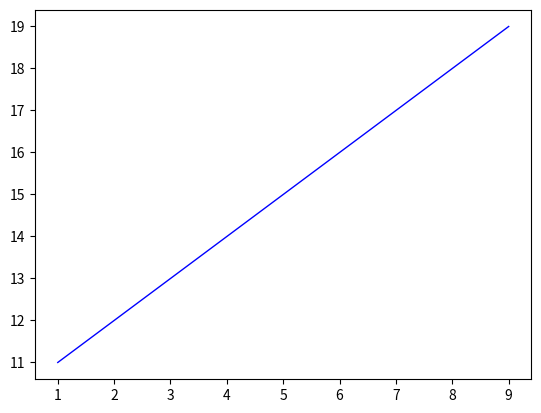

Python code for this plot:
# BMEn 5411
# Fall 2017
# Python Tutorial

#This is a comment!

"""
This is also a comment
that allows you to write
on multiple lines.

"""
print("")
print("This is a print statement")
print("")
print("Use these often to debug your code")
print("")
print("________________________________________________")

# if statements

scienceIsFun = True

print("Is science fun?")
print("")

if(scienceIsFun):
    print("Obviously")
    print("")

# while loops

daysLeftOfClass = 25
while (daysLeftOfClass > 0):
   print ('You have this many classes left:', daysLeftOfClass)
   daysLeftOfClass = daysLeftOfClass - 1

grades = ['A','B','C','D','F','FF']

print("________________________________________")
print("")
print("Note the difference between indexing with Matlab vs Python")
print("")
print('Your grade on this assignment is an:',grades[0])
print('Your grade on this assignment is an:',grades[1])
print('Your grade on this assignment is an:',grades[5],".","Don't cheat")

print("________________________________________")
print("")

student_grades = {
        'CC': 100+100,'TN': 100+100,'NA': 0,'WA': 0,'SVSA': 0,'BB': 0,'JB': 0,'TD': 0,'CD': 0,'CD': 0,
        'EG': 0,'PG': 0,'CG': 0,'MG': 0,'AH': 0,'CK': 0,'SK': 0,'ZK': 0,
        'AK': 0,'JL': 0,'LM': 0,'KMai': 0,'KMan': 0,'LM': 0,'DM': 0,'BSRM': 0,
        'ANai': 0,'ANaw': 0,'ATN': 0,'CO': 0,'KP': 0,'JP': 0,'MS': 0,'ES': 0,
        'AS': 0,'SSo': 0,'SSp': 0,'DT': 0,'CZ': 0,'ZZ': 0        
        }

print (student_grades['CC'])

# For loop
for k, v in student_grades.items():
    print(k,v)
    
for i in range(0,10):
    print(i)
    

# Plotting 
import matplotlib.pyplot as plt
    
plt.plot(range(1,10), range(11,20),color='blue',lw=1,label='z(t)')
